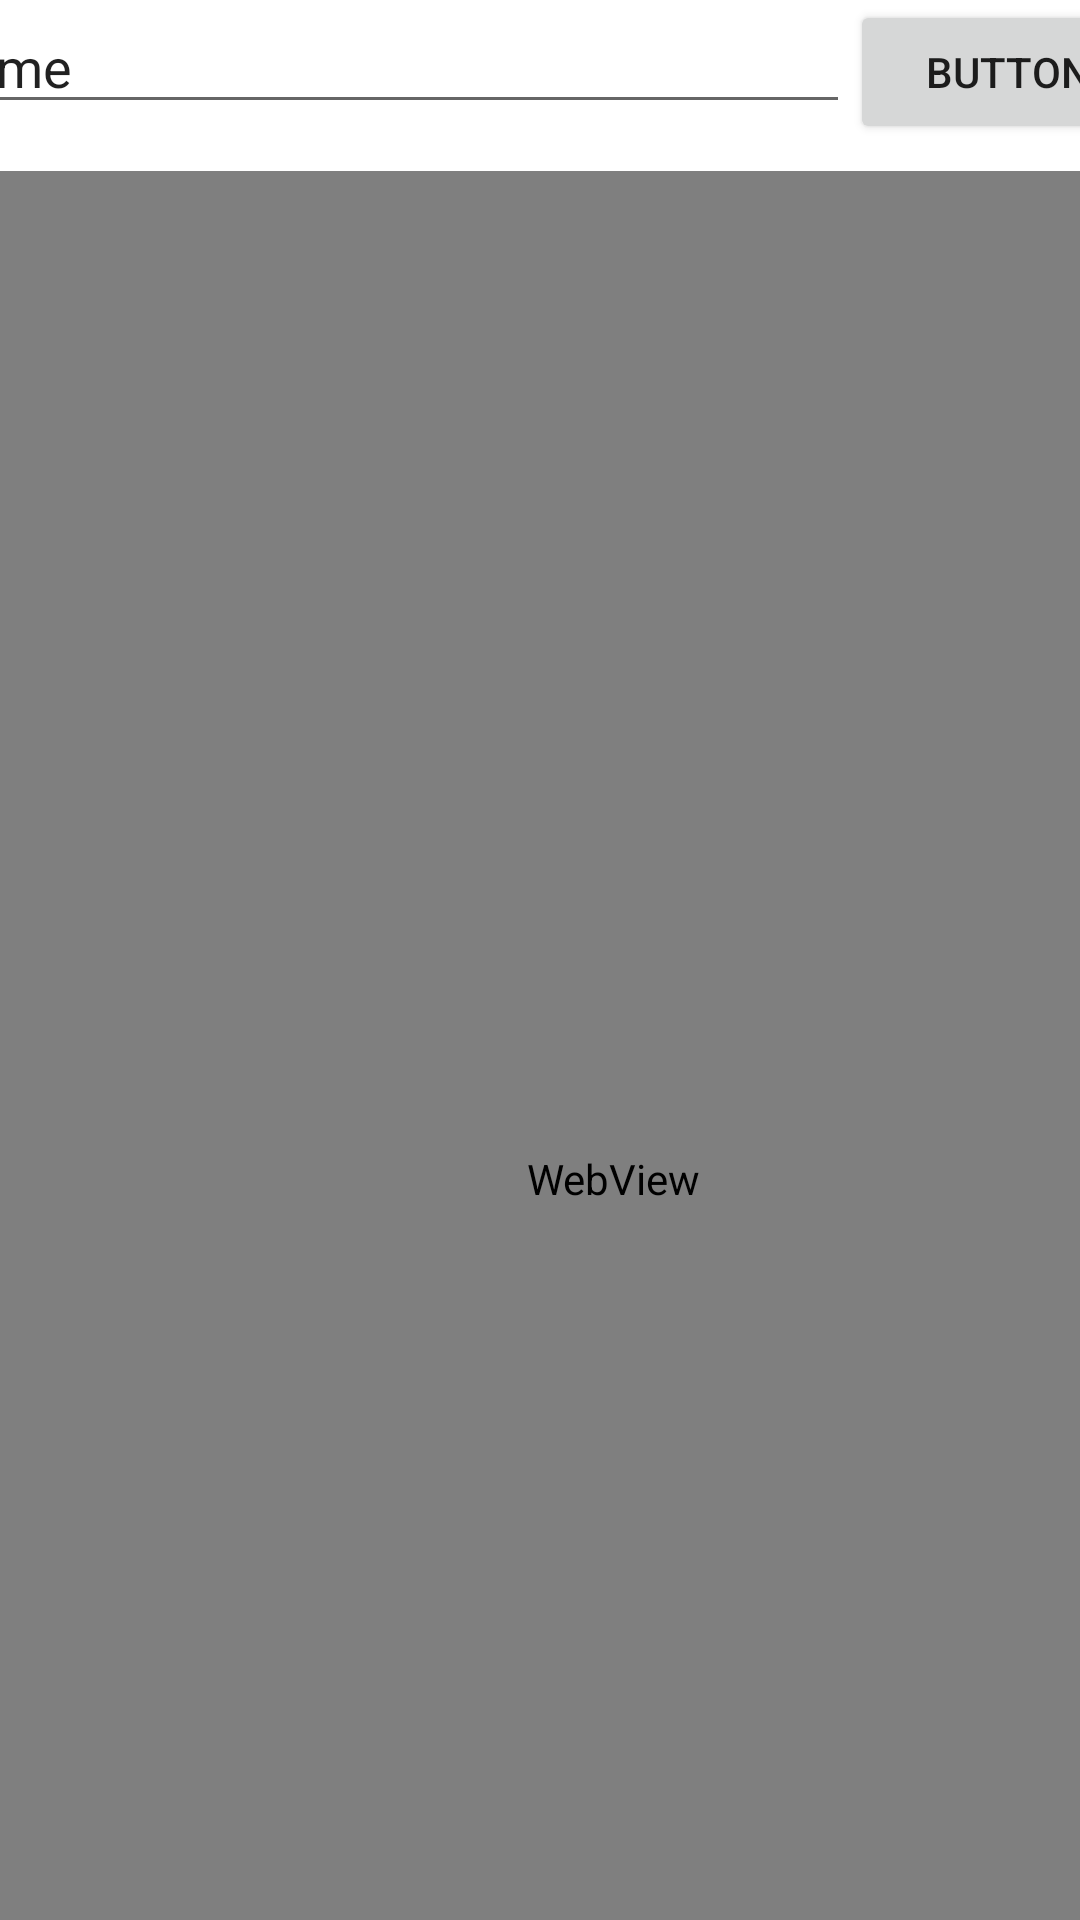

Here is an Android app screen rendered from its layout file. Give the layout XML and the strings, colors and styles it references.
<!-- AndroidManifest.xml: application theme Theme.DemoDictionary -->
<!-- res/layout/activity_dictionary.xml -->
<?xml version="1.0" encoding="utf-8"?>
<androidx.constraintlayout.widget.ConstraintLayout xmlns:android="http://schemas.android.com/apk/res/android"
    xmlns:app="http://schemas.android.com/apk/res-auto"
    xmlns:tools="http://schemas.android.com/tools"
    android:layout_width="match_parent"
    android:layout_height="match_parent"
    tools:context=".dictionary">

    <LinearLayout
        android:id="@+id/linearLayout"
        android:layout_width="417dp"
        android:layout_height="57dp"
        android:orientation="horizontal"
        app:layout_constraintEnd_toEndOf="parent"
        app:layout_constraintStart_toStartOf="parent"
        app:layout_constraintTop_toTopOf="parent">

        <EditText
            android:id="@+id/editTextTextPersonName"
            android:layout_width="wrap_content"
            android:layout_height="wrap_content"
            android:layout_weight="1"
            android:ems="10"
            android:inputType="textPersonName"
            android:text="Name" />

        <Button
            android:id="@+id/button"
            android:layout_width="4dp"
            android:layout_height="wrap_content"
            android:layout_weight="1"
            android:text="Button" />
    </LinearLayout>

    <WebView
        android:id="@+id/web"
        android:layout_width="409dp"
        android:layout_height="672dp"
        app:layout_constraintTop_toBottomOf="@+id/linearLayout"
        tools:layout_editor_absoluteX="1dp" />
</androidx.constraintlayout.widget.ConstraintLayout>
<!-- resources referenced by this layout -->
<resources>
  <style name="Theme.DemoDictionary" parent="Theme.MaterialComponents.DayNight.DarkActionBar">
          
          <item name="colorPrimary">@color/purple_500</item>
          <item name="colorPrimaryVariant">@color/purple_700</item>
          <item name="colorOnPrimary">@color/white</item>
          
          <item name="colorSecondary">@color/teal_200</item>
          <item name="colorSecondaryVariant">@color/teal_700</item>
          <item name="colorOnSecondary">@color/black</item>
          
          <item name="android:statusBarColor" tools:targetApi="l">?attr/colorPrimaryVariant</item>
          
      </style>
  <!-- not gathered from this repository: default colours our renderer supplied (Android Studio template values) -->
  <color name="purple_500">#FF6200EE</color>
  <color name="purple_700">#FF3700B3</color>
  <color name="teal_200">#FF03DAC5</color>
  <color name="teal_700">#FF018786</color>
  <color name="black">#FF000000</color>
  <color name="white">#FFFFFFFF</color>
</resources>
